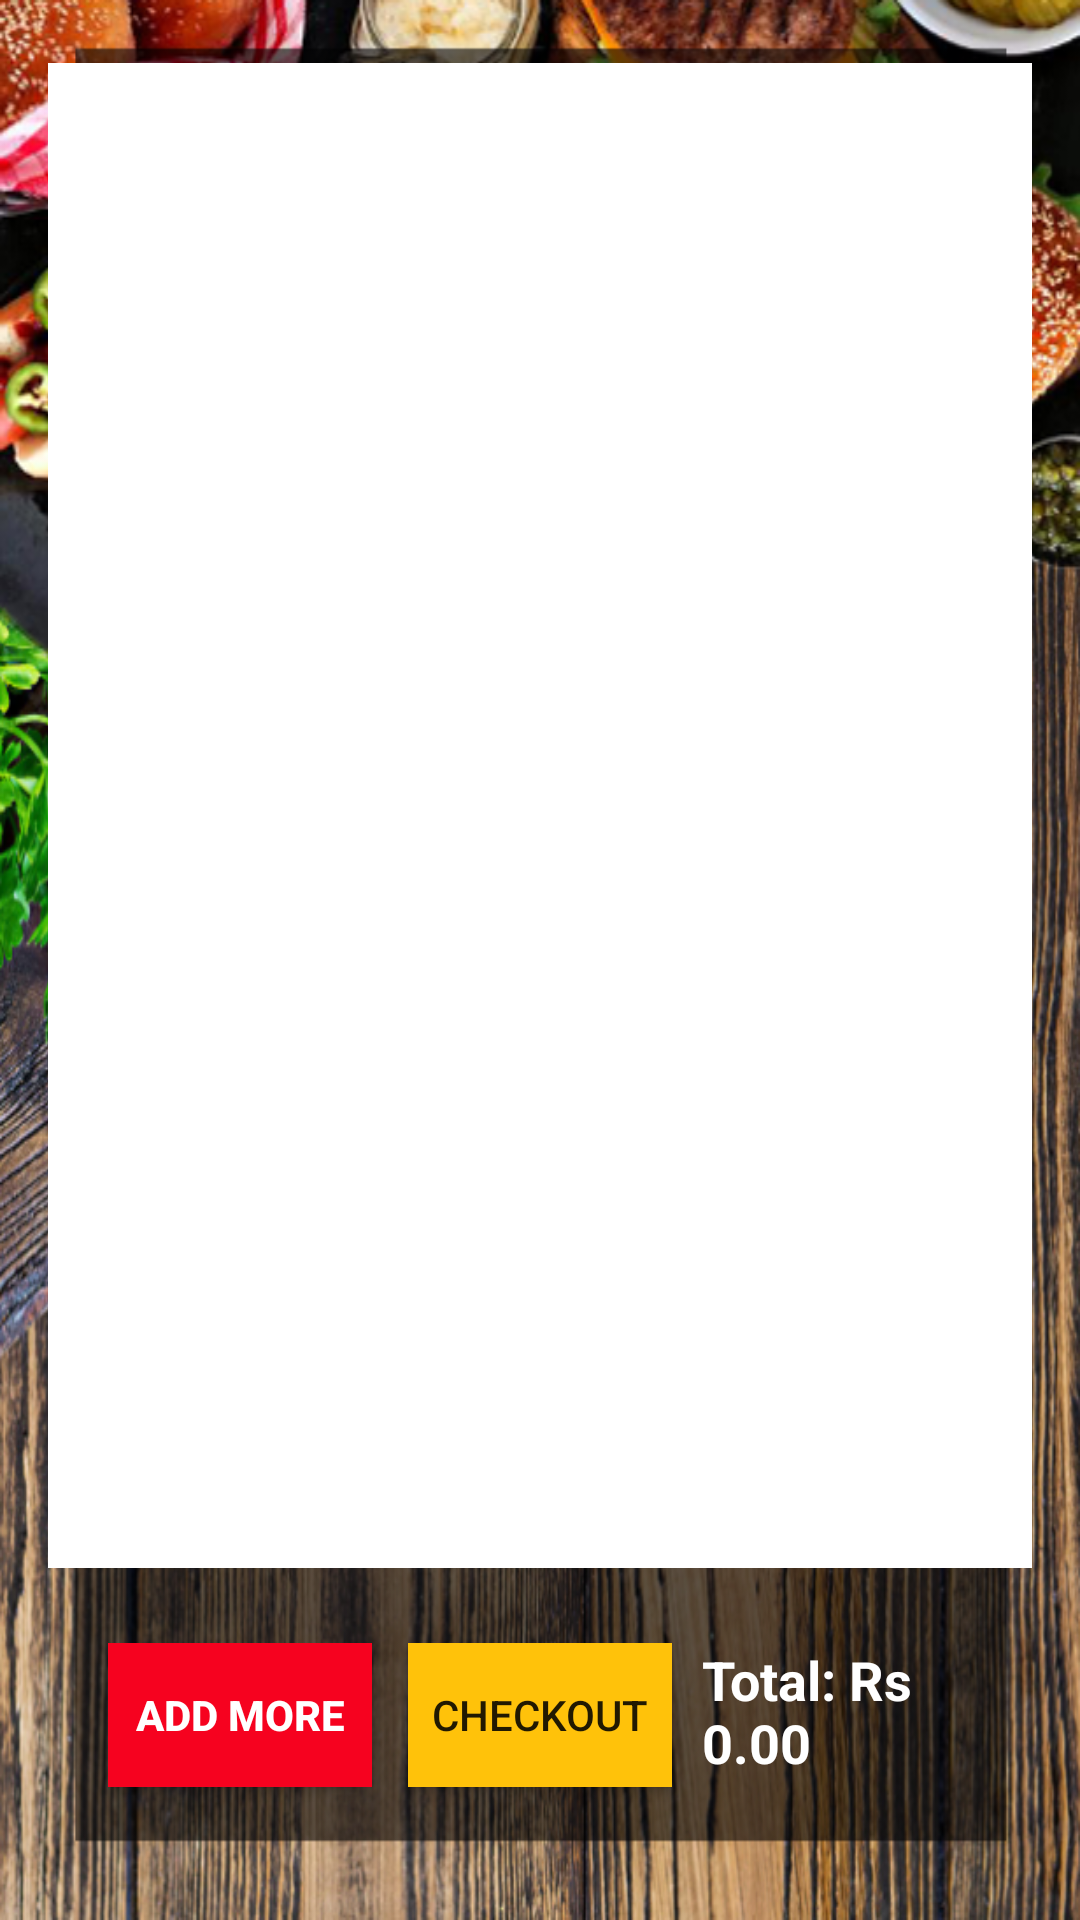

Here is an Android app screen rendered from its layout file. Give the layout XML and the strings, colors and styles it references.
<!-- AndroidManifest.xml: application theme Theme.UserReg -->
<!-- res/layout/activity_view_cart.xml -->
<?xml version="1.0" encoding="utf-8"?>
<LinearLayout xmlns:android="http://schemas.android.com/apk/res/android"
    xmlns:tools="http://schemas.android.com/tools"
    android:layout_width="match_parent"
    android:layout_height="match_parent"
    android:orientation="vertical"
    android:padding="16dp"
    tools:context=".ViewCartActivity"
    android:background="@drawable/pagead">

    <ListView
        android:id="@+id/cartListView"
        android:layout_width="350dp"
        android:layout_height="465dp"
        android:layout_gravity="center"
        android:layout_marginTop="5dp"
        android:layout_weight="1"
        android:background="@android:color/background_light"
        android:clipToPadding="false"
        android:divider="@android:color/darker_gray"
        android:dividerHeight="1dp"
        android:padding="8dp" />

    <LinearLayout
        android:layout_width="match_parent"
        android:layout_height="wrap_content"
        android:orientation="horizontal"
        android:layout_marginTop="25dp"
        android:layout_marginBottom="15dp"
        >

        <Button
            android:id="@+id/addMoreButton"
            android:textStyle="bold"
            android:textColor="@color/white"
            android:layout_width="wrap_content"
            android:layout_height="wrap_content"
            android:text="Add More"
            android:layout_marginLeft="20dp"
            android:background="@color/red"
            android:layout_marginBottom="10dp"/>

        <Button
            android:id="@+id/checkoutButton"
            android:layout_width="wrap_content"
            android:layout_height="wrap_content"
            android:layout_marginLeft="12dp"
            android:background="@color/yellow"
            android:text="Checkout" />

        <TextView

            android:layout_marginLeft="10dp"
            android:textColor="@color/white"
            android:id="@+id/totalPriceTextView"
            android:layout_width="wrap_content"
            android:layout_height="wrap_content"
            android:layout_gravity="end"
            android:layout_marginTop="16dp"
            android:text="Total: Rs 0.00"
            android:textSize="18sp"
            android:textStyle="bold" />
    </LinearLayout>
</LinearLayout>
<!-- resources referenced by this layout -->
<resources>
  <color name="red">#F6021F</color>
  <color name="white">#FFFFFFFF</color>
  <color name="yellow">#FFC20A</color>
  <!-- drawable pagead: png bitmap (drawable, 748844 bytes) -->
  <style name="Theme.UserReg" parent="Base.Theme.UserReg" />
  <style name="Base.Theme.UserReg" parent="Theme.AppCompat.DayNight.DarkActionBar">
          
          
      </style>
</resources>
